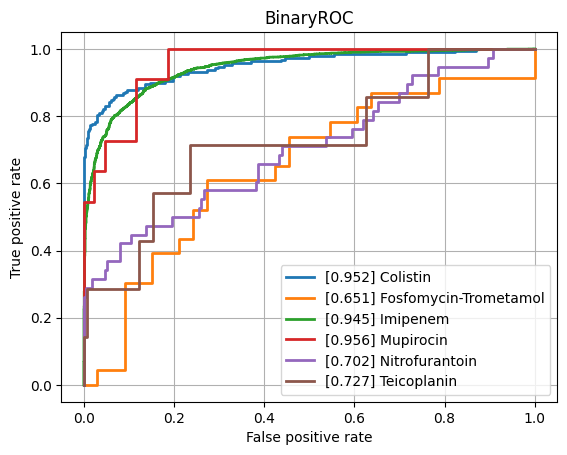

The table this chart was drawn from, first rows:
class, ROCAUC, n_positives, n_negatives
Amikacin, 0.7981, 132, 786
Amoxicillin-Clavulanic acid, 0.8225, 1492, 1142
Ampicillin, 0.8596, 2807, 646
Ampicillin-Amoxicillin, 0.8108, 1260, 36
Cefazolin, 0.8219, 113, 70
Cefepime, 0.8175, 976, 1787
Cefpodoxime, 0.8367, 40, 30
Ceftazidime, 0.8314, 1377, 2022
Ceftriaxone, 0.8091, 1202, 1749
Cefuroxime, 0.8687, 922, 128
Ciprofloxacin, 0.8142, 2565, 3505
Clindamycin, 0.8507, 1300, 500
Colistin, 0.9517, 189, 444
Cotrimoxazole, 0.8157, 3220, 3716
Ertapenem, 0.8309, 36, 831
Erythromycin, 0.835, 1162, 351
Fosfomycin, 0.7748, 396, 753
Fosfomycin-Trometamol, 0.6509, 23, 33
Fusidic acid, 0.7832, 122, 150
Gentamicin, 0.9127, 3235, 1782
Imipenem, 0.9452, 2892, 3184
Levofloxacin, 0.8314, 611, 661
Meropenem, 0.8632, 807, 3266
Mupirocin, 0.9556, 11, 43
Nitrofurantoin, 0.7023, 38, 173
Norfloxacin, 0.7995, 27, 80
Oxacillin, 0.8412, 425, 274
Penicillin, 0.7922, 453, 40
Piperacillin-Tazobactam, 0.8176, 2117, 2626
Rifampicin, 0.7853, 57, 781
Teicoplanin, 0.7271, 7, 123
Tetracycline, 0.7526, 318, 472
Tobramycin, 0.7841, 165, 517
Vancomycin, 0.9428, 171, 2041
micro, 0.88, , 
macro, 0.8246, , 
